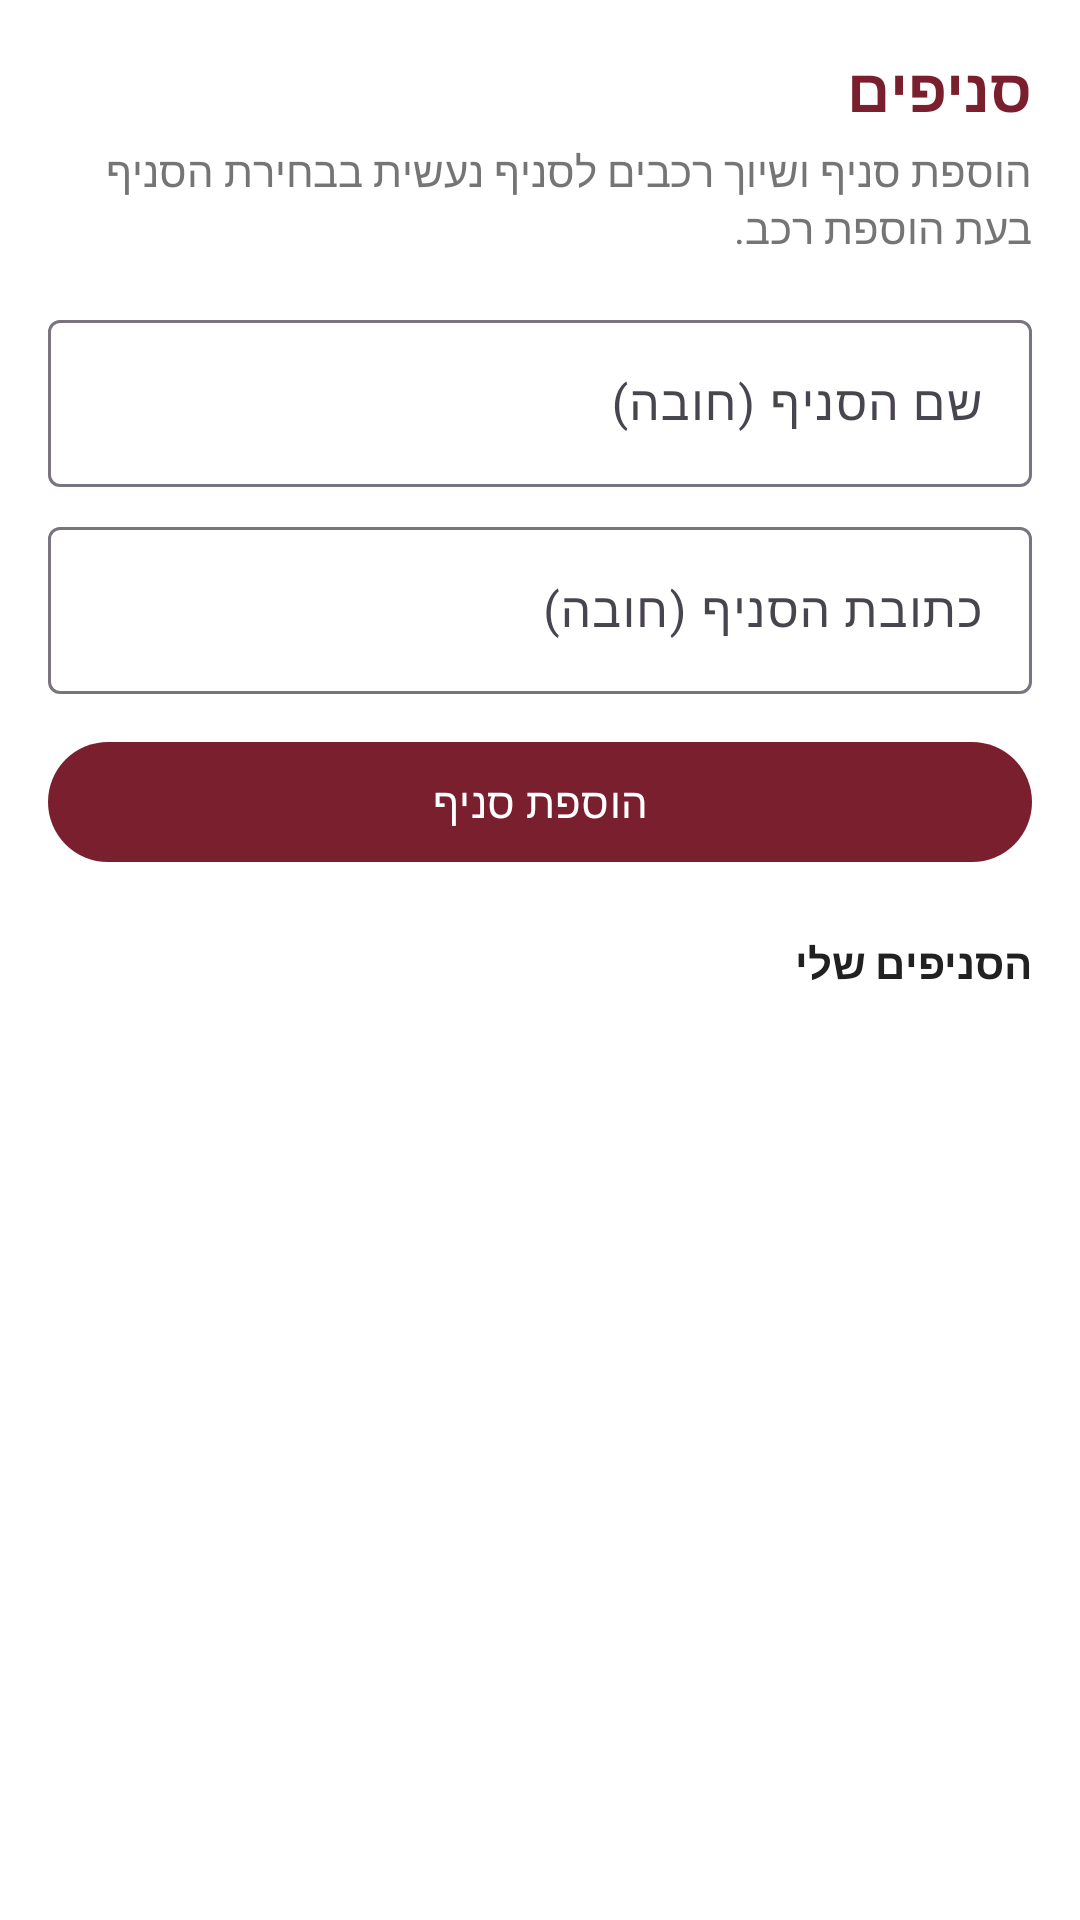

Android layout source for this screen:
<!-- AndroidManifest.xml: application theme Theme.cars -->
<!-- res/layout/fragment_setting.xml -->
<?xml version="1.0" encoding="utf-8"?>
<FrameLayout xmlns:android="http://schemas.android.com/apk/res/android"
    xmlns:app="http://schemas.android.com/apk/res-auto"
    xmlns:tools="http://schemas.android.com/tools"
    android:layout_width="match_parent"
    android:layout_height="match_parent"
    tools:context="fragments.SettingFragment">

    <LinearLayout
        android:layout_width="match_parent"
        android:layout_height="match_parent"
        android:background="@color/white"
        android:orientation="vertical"
        android:padding="16dp">

    <TextView
        android:layout_width="match_parent"
        android:layout_height="wrap_content"
        android:text="סניפים"
        android:textColor="@color/orange_primary"
        android:textSize="20sp"
        android:textStyle="bold" />

    <TextView
        android:layout_width="match_parent"
        android:layout_height="wrap_content"
        android:layout_marginTop="4dp"
        android:text="הוספת סניף ושיוך רכבים לסניף נעשית בבחירת הסניף בעת הוספת רכב."
        android:textColor="@color/text_secondary"
        android:textSize="14sp" />

    <com.google.android.material.textfield.TextInputLayout
        android:id="@+id/tilBranchName"
        android:layout_width="match_parent"
        android:layout_height="wrap_content"
        android:layout_marginTop="16dp"
        android:hint="@string/branch_name">

        <com.google.android.material.textfield.TextInputEditText
            android:id="@+id/etBranchName"
            android:layout_width="match_parent"
            android:layout_height="wrap_content" />
    </com.google.android.material.textfield.TextInputLayout>

    <com.google.android.material.textfield.TextInputLayout
        android:id="@+id/tilBranchAddress"
        android:layout_width="match_parent"
        android:layout_height="wrap_content"
        android:layout_marginTop="8dp"
        android:hint="@string/branch_address">

        <com.google.android.material.textfield.TextInputEditText
            android:id="@+id/etBranchAddress"
            android:layout_width="match_parent"
            android:layout_height="wrap_content" />
    </com.google.android.material.textfield.TextInputLayout>

    <com.google.android.material.button.MaterialButton
        android:id="@+id/btnSaveBranch"
        android:layout_width="match_parent"
        android:layout_height="wrap_content"
        android:layout_marginTop="12dp"
        android:text="@string/add_branch"
        app:backgroundTint="@color/orange_primary" />

    <TextView
        android:layout_width="match_parent"
        android:layout_height="wrap_content"
        android:layout_marginTop="20dp"
        android:text="הסניפים שלי"
        android:textColor="@color/text_primary"
        android:textStyle="bold" />

    <androidx.recyclerview.widget.RecyclerView
        android:id="@+id/rvBranches"
        android:layout_width="match_parent"
        android:layout_height="0dp"
        android:layout_marginTop="8dp"
        android:layout_weight="1" />

    <TextView
        android:id="@+id/tvBranchLoginHint"
        android:layout_width="match_parent"
        android:layout_height="wrap_content"
        android:gravity="center"
        android:padding="16dp"
        android:text="יש להתחבר כבעל מגרש כדי לנהל סניפים"
        android:textColor="@color/text_secondary"
        android:visibility="gone" />
    </LinearLayout>

    <include layout="@layout/include_loading_overlay" />
</FrameLayout>
<!-- res/layout/include_loading_overlay.xml (included above) -->
<?xml version="1.0" encoding="utf-8"?>
<FrameLayout xmlns:android="http://schemas.android.com/apk/res/android"
    android:id="@+id/loadingOverlay"
    android:layout_width="match_parent"
    android:layout_height="match_parent"
    android:background="#E6FFFFFF"
    android:clickable="true"
    android:elevation="12dp"
    android:focusable="true"
    android:visibility="gone">

    <LinearLayout
        android:layout_width="wrap_content"
        android:layout_height="wrap_content"
        android:layout_gravity="center"
        android:gravity="center"
        android:orientation="vertical"
        android:padding="32dp">

        <ProgressBar
            style="?android:attr/progressBarStyleLarge"
            android:layout_width="wrap_content"
            android:layout_height="wrap_content"
            android:indeterminateTint="@color/orange_primary" />

        <TextView
            android:layout_width="wrap_content"
            android:layout_height="wrap_content"
            android:layout_marginTop="20dp"
            android:gravity="center"
            android:text="@string/loading_data"
            android:textColor="@color/text_primary"
            android:textSize="16sp" />
    </LinearLayout>
</FrameLayout>
<!-- resources referenced by this layout -->
<resources>
  <color name="orange_primary">#FF7A1F2D</color>
  <color name="text_primary">#FF212121</color>
  <color name="text_secondary">#FF757575</color>
  <color name="white">#FFFFFFFF</color>
  <string name="add_branch">הוספת סניף</string>
  <string name="branch_address">כתובת הסניף (חובה)</string>
  <string name="branch_name">שם הסניף (חובה)</string>
  <string name="loading_data">טוען נתונים…</string>
  <style name="Theme.cars" parent="Base.Theme.cars" />
  <style name="Base.Theme.cars" parent="Theme.Material3.Light.NoActionBar">
          <item name="colorPrimary">@color/orange_primary</item>
          <item name="colorOnPrimary">@color/white</item>
          <item name="colorPrimaryContainer">@color/orange_primary_soft</item>
          <item name="colorOnPrimaryContainer">@color/orange_primary_dark</item>
          <item name="colorSurface">@color/white</item>
          <item name="colorOnSurface">@color/text_primary</item>
          <item name="android:colorBackground">@color/white</item>
          <item name="android:statusBarColor">@color/orange_primary_dark</item>
          <item name="android:windowLightStatusBar">false</item>
          <item name="android:navigationBarColor">@color/white</item>
          <item name="android:windowLightNavigationBar">true</item>
          <item name="android:windowBackground">@color/white</item>
          <item name="android:layoutDirection">rtl</item>
      </style>
  <color name="orange_primary_soft">#FFFDF2F4</color>
  <color name="orange_primary_dark">#FF4F141E</color>
</resources>
